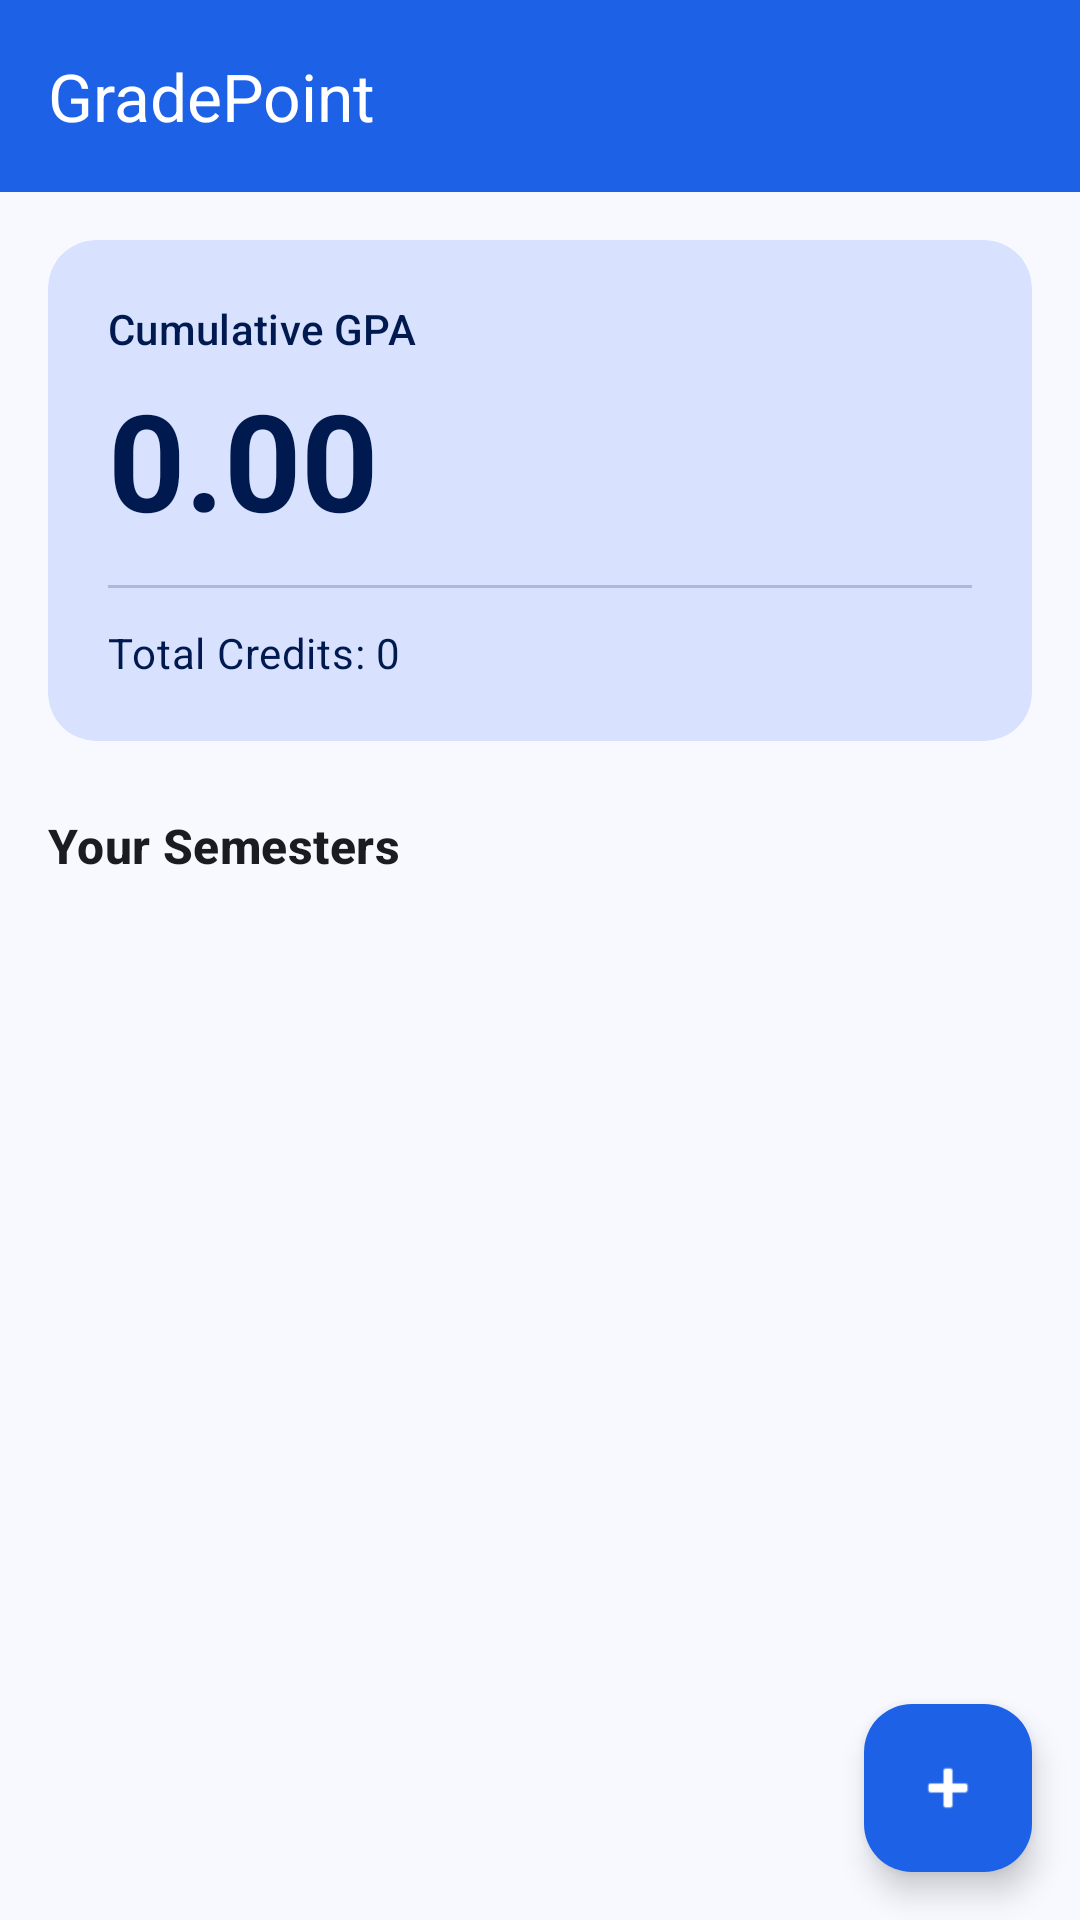

Produce the Android XML layout that renders to this screen, including the resource entries it uses.
<!-- AndroidManifest.xml: application theme Theme.GradePoint -->
<!-- res/layout/activity_main.xml -->
<?xml version="1.0" encoding="utf-8"?>
<androidx.coordinatorlayout.widget.CoordinatorLayout
    xmlns:android="http://schemas.android.com/apk/res/android"
    xmlns:app="http://schemas.android.com/apk/res-auto"
    xmlns:tools="http://schemas.android.com/tools"
    android:layout_width="match_parent"
    android:layout_height="match_parent"
    android:background="?attr/android:colorBackground"
    tools:context=".MainActivity">

    
    <com.google.android.material.appbar.AppBarLayout
        android:layout_width="match_parent"
        android:layout_height="wrap_content"
        android:fitsSystemWindows="true">

        <com.google.android.material.appbar.MaterialToolbar
            android:id="@+id/topAppBar"
            android:layout_width="match_parent"
            android:layout_height="?attr/actionBarSize"
            app:title="GradePoint"
            app:titleCentered="false"
            app:titleTextColor="?attr/colorOnPrimary"
            android:background="?attr/colorPrimary" />

    </com.google.android.material.appbar.AppBarLayout>

    
    <androidx.core.widget.NestedScrollView
        android:layout_width="match_parent"
        android:layout_height="match_parent"
        app:layout_behavior="@string/appbar_scrolling_view_behavior">

        <LinearLayout
            android:layout_width="match_parent"
            android:layout_height="wrap_content"
            android:orientation="vertical"
            android:padding="16dp">

            
            <com.google.android.material.card.MaterialCardView
                android:id="@+id/cgpaCard"
                android:layout_width="match_parent"
                android:layout_height="wrap_content"
                app:cardBackgroundColor="?attr/colorPrimaryContainer"
                app:cardCornerRadius="16dp"
                app:cardElevation="0dp"
                app:strokeWidth="0dp">

                <LinearLayout
                    android:layout_width="match_parent"
                    android:layout_height="wrap_content"
                    android:orientation="vertical"
                    android:padding="20dp">

                    <TextView
                        android:layout_width="wrap_content"
                        android:layout_height="wrap_content"
                        android:text="Cumulative GPA"
                        android:textAppearance="@style/TextAppearance.Material3.LabelLarge"
                        android:textColor="?attr/colorOnPrimaryContainer" />

                    <TextView
                        android:id="@+id/tvCgpaValue"
                        android:layout_width="wrap_content"
                        android:layout_height="wrap_content"
                        android:layout_marginTop="4dp"
                        android:text="0.00"
                        android:textAppearance="@style/TextAppearance.Material3.DisplayMedium"
                        android:textStyle="bold"
                        android:textColor="?attr/colorOnPrimaryContainer" />

                    <View
                        android:layout_width="match_parent"
                        android:layout_height="1dp"
                        android:layout_marginVertical="12dp"
                        android:background="?attr/colorOnPrimaryContainer"
                        android:alpha="0.2" />

                    <LinearLayout
                        android:layout_width="match_parent"
                        android:layout_height="wrap_content"
                        android:orientation="horizontal">

                        <TextView
                            android:id="@+id/tvTotalCredits"
                            android:layout_width="0dp"
                            android:layout_height="wrap_content"
                            android:layout_weight="1"
                            android:text="Total Credits: 0"
                            android:textAppearance="@style/TextAppearance.Material3.BodyMedium"
                            android:textColor="?attr/colorOnPrimaryContainer" />


                    </LinearLayout>

                </LinearLayout>

            </com.google.android.material.card.MaterialCardView>

            
            <TextView
                android:layout_width="wrap_content"
                android:layout_height="wrap_content"
                android:layout_marginTop="24dp"
                android:layout_marginBottom="12dp"
                android:text="Your Semesters"
                android:textAppearance="@style/TextAppearance.Material3.TitleMedium"
                android:textColor="?attr/colorOnSurface"
                android:textStyle="bold" />

            
            <androidx.recyclerview.widget.RecyclerView
                android:id="@+id/rvSemesters"
                android:layout_width="match_parent"
                android:layout_height="wrap_content"
                android:nestedScrollingEnabled="false"
                app:layoutManager="androidx.recyclerview.widget.LinearLayoutManager"
                tools:listitem="@layout/item_semester" />

            
            <LinearLayout
                android:id="@+id/emptyStateView"
                android:layout_width="match_parent"
                android:layout_height="wrap_content"
                android:layout_marginTop="48dp"
                android:gravity="center"
                android:orientation="vertical"
                android:visibility="gone"
                tools:visibility="visible">

                <ImageView
                    android:layout_width="64dp"
                    android:layout_height="64dp"
                    android:src="@android:drawable/ic_menu_today"
                    app:tint="?attr/colorSurfaceVariant"
                    android:contentDescription="No semesters" />

                <TextView
                    android:layout_width="wrap_content"
                    android:layout_height="wrap_content"
                    android:layout_marginTop="12dp"
                    android:text="No semesters added yet"
                    android:textAppearance="@style/TextAppearance.Material3.BodyLarge"
                    android:textColor="?attr/colorOnSurfaceVariant" />

            </LinearLayout>

        </LinearLayout>

    </androidx.core.widget.NestedScrollView>

    
    <com.google.android.material.floatingactionbutton.FloatingActionButton
        android:id="@+id/fabAddSemester"
        android:layout_width="wrap_content"
        android:layout_height="wrap_content"
        android:layout_gravity="bottom|end"
        android:layout_margin="16dp"
        android:contentDescription="Add Semester"
        app:srcCompat="@android:drawable/ic_input_add"
        app:backgroundTint="?attr/colorPrimary"
        app:tint="?attr/colorOnPrimary" />

</androidx.coordinatorlayout.widget.CoordinatorLayout>
<!-- res/layout/item_semester.xml (included above) -->
<?xml version="1.0" encoding="utf-8"?>
<com.google.android.material.card.MaterialCardView
    xmlns:android="http://schemas.android.com/apk/res/android"
    xmlns:app="http://schemas.android.com/apk/res-auto"
    xmlns:tools="http://schemas.android.com/tools"
    android:layout_width="match_parent"
    android:layout_height="wrap_content"
    android:layout_marginBottom="12dp"
    android:clickable="true"
    android:focusable="true"
    app:cardBackgroundColor="?attr/colorSurface"
    app:cardCornerRadius="12dp"
    app:cardElevation="1dp"
    app:strokeColor="?attr/colorSurfaceVariant"
    app:strokeWidth="1dp">

    <LinearLayout
        android:layout_width="match_parent"
        android:layout_height="wrap_content"
        android:gravity="center_vertical"
        android:orientation="horizontal"
        android:padding="16dp">

        
        <LinearLayout
            android:layout_width="0dp"
            android:layout_height="wrap_content"
            android:layout_weight="1"
            android:orientation="vertical">

            <TextView
                android:id="@+id/tvSemesterTitle"
                android:layout_width="wrap_content"
                android:layout_height="wrap_content"
                android:textAppearance="@style/TextAppearance.Material3.TitleMedium"
                android:textColor="?attr/colorOnSurface"
                android:textStyle="bold"
                tools:text="Semester 1" />

            <TextView
                android:id="@+id/tvSemesterCredits"
                android:layout_width="wrap_content"
                android:layout_height="wrap_content"
                android:layout_marginTop="4dp"
                android:textAppearance="@style/TextAppearance.Material3.BodySmall"
                android:textColor="?attr/colorOnSurfaceVariant"
                tools:text="18 Credit Hours" />

        </LinearLayout>

        
        <com.google.android.material.card.MaterialCardView
            android:layout_width="wrap_content"
            android:layout_height="wrap_content"
            app:cardBackgroundColor="?attr/colorPrimaryContainer"
            app:cardCornerRadius="8dp"
            app:cardElevation="0dp"
            app:strokeWidth="0dp">

            <TextView
                android:id="@+id/tvSemesterGpa"
                android:layout_width="wrap_content"
                android:layout_height="wrap_content"
                android:paddingHorizontal="12dp"
                android:paddingVertical="6dp"
                android:textAppearance="@style/TextAppearance.Material3.LabelLarge"
                android:textColor="?attr/colorOnPrimaryContainer"
                android:textStyle="bold"
                tools:text="GPA: 3.70" />

        </com.google.android.material.card.MaterialCardView>

    </LinearLayout>

</com.google.android.material.card.MaterialCardView>
<!-- resources referenced by this layout -->
<resources>
  <style name="Theme.GradePoint" parent="Theme.Material3.DayNight.NoActionBar">
          
          <item name="colorPrimary">@color/primary</item>
          <item name="colorOnPrimary">@color/on_primary</item>
          <item name="colorPrimaryContainer">@color/primary_container</item>
          <item name="colorOnPrimaryContainer">@color/on_primary_container</item>
  
          
          <item name="android:colorBackground">@color/background</item>
          <item name="colorSurface">@color/surface</item>
          <item name="colorOnSurface">@color/on_surface</item>
  
          
          <item name="colorSurfaceVariant">@color/surface_variant</item>
      </style>
  <color name="primary">#1D61E7</color>
  <color name="on_primary">#FFFFFF</color>
  <color name="primary_container">#D8E2FF</color>
  <color name="on_primary_container">#001A4F</color>
  <color name="background">#F8F9FF</color>
  <color name="surface">#FFFFFF</color>
  <color name="on_surface">#191C20</color>
  <color name="surface_variant">#E1E2EC</color>
</resources>
